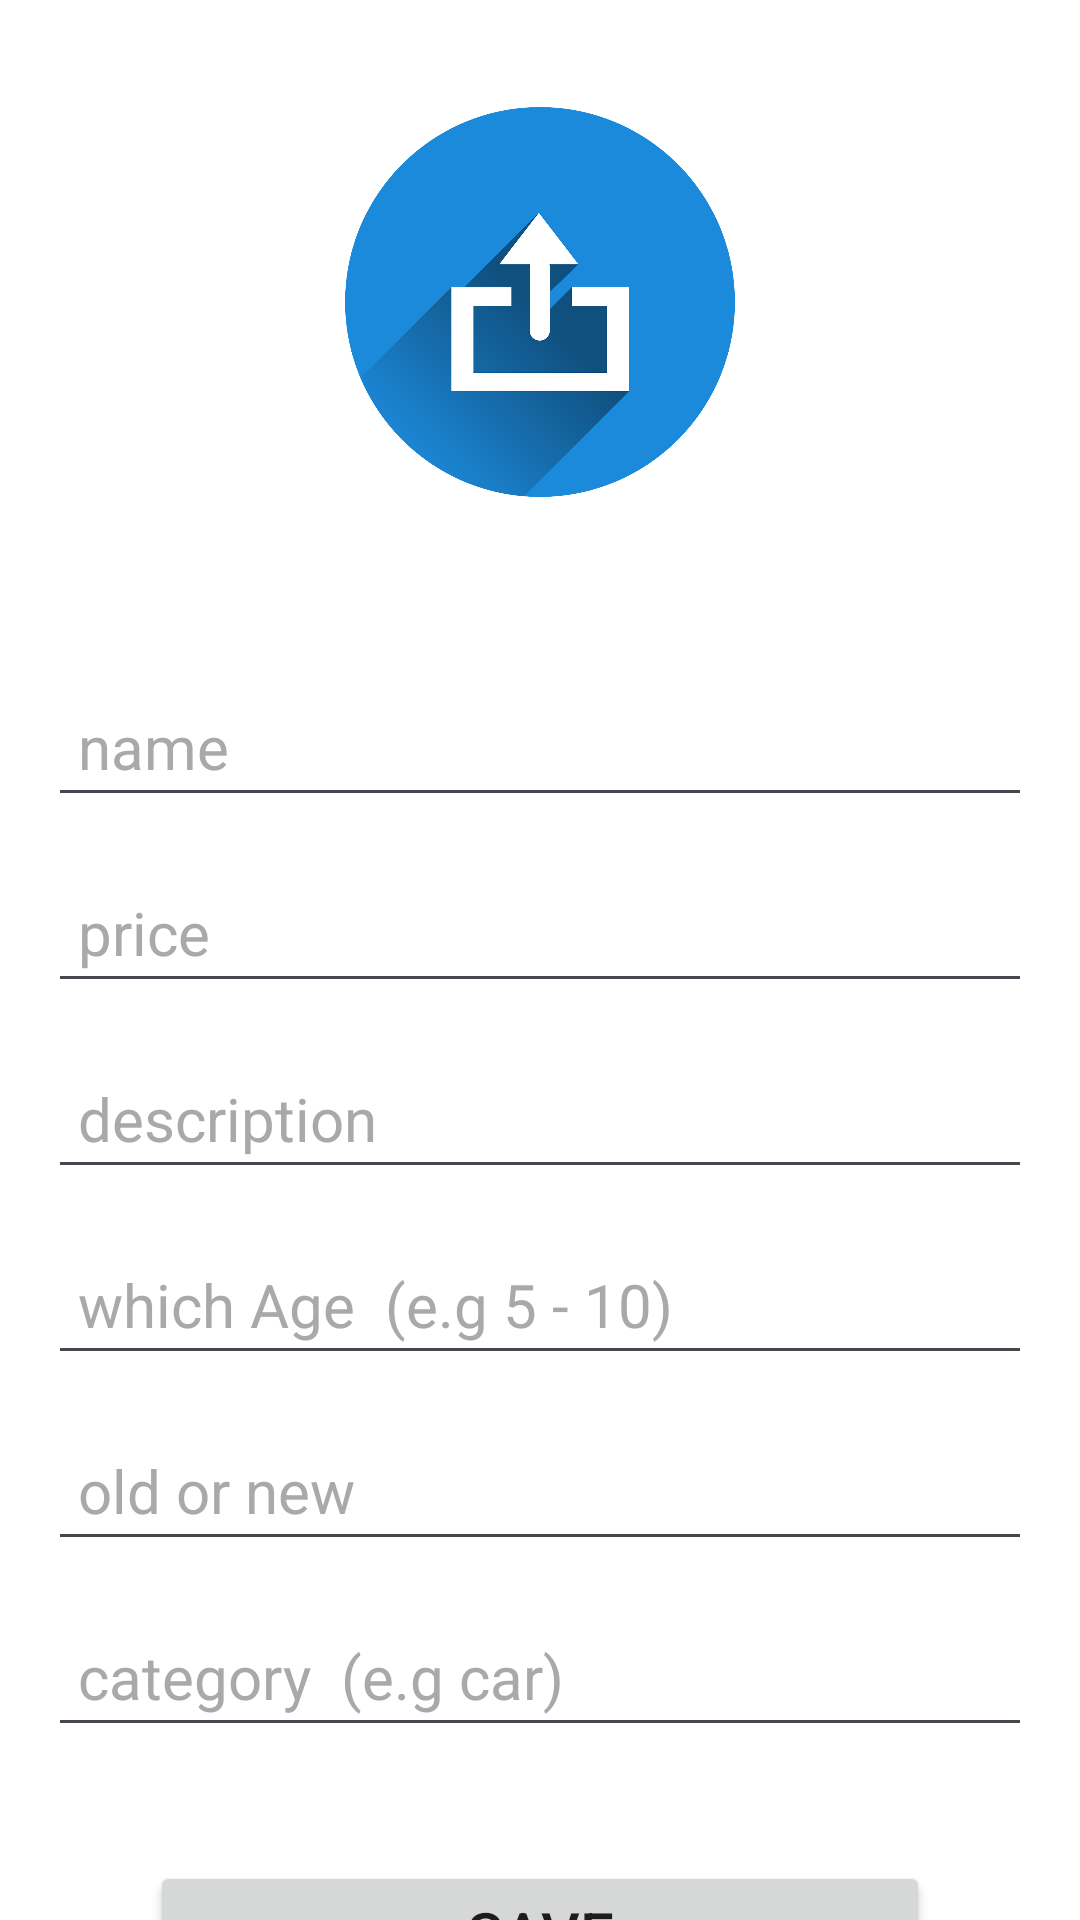

Produce the Android XML layout that renders to this screen, including the resource entries it uses.
<!-- AndroidManifest.xml: application theme Theme.Meetoys -->
<!-- res/layout/edit_mypost.xml -->
<?xml version="1.0" encoding="utf-8"?>
<androidx.constraintlayout.widget.ConstraintLayout xmlns:android="http://schemas.android.com/apk/res/android"
    xmlns:app="http://schemas.android.com/apk/res-auto"
    xmlns:tools="http://schemas.android.com/tools"
    android:layout_width="match_parent"
    android:layout_height="match_parent"
    android:background="#FFF"

    >

    <ImageView
        android:id="@+id/upload"
        android:layout_width="130dp"
        android:layout_height="130dp"
        android:text="Sign Up"
        android:textColor="#FFF"
        android:textSize="35sp"
        android:src="@drawable/upload"
        app:layout_constraintBottom_toBottomOf="parent"
        app:layout_constraintEnd_toEndOf="parent"
        app:layout_constraintStart_toStartOf="parent"
        app:layout_constraintTop_toTopOf="parent"
        app:layout_constraintVertical_bias="0.07" />




    <EditText
        android:id="@+id/name"
        android:layout_width="0dp"
        android:layout_height="wrap_content"
        android:layout_marginStart="16dp"
        android:layout_marginEnd="16dp"
        android:layout_marginTop="0dp"
        android:ems="10"
        android:hint="name"
        android:inputType="textPersonName"
        android:padding="10dp"
        android:textColor="#FFF"
        android:textColorHint="#AAA9A9"
        android:textSize="20sp"
        app:layout_constraintBottom_toBottomOf="parent"
        app:layout_constraintEnd_toEndOf="parent"
        app:layout_constraintStart_toStartOf="parent"
        app:layout_constraintTop_toBottomOf="@+id/upload"
        app:layout_constraintVertical_bias="0.13999999" />

    <EditText
        android:id="@+id/price"
        android:layout_width="0dp"
        android:layout_height="wrap_content"
        android:layout_marginStart="16dp"
        android:layout_marginTop="15dp"
        android:layout_marginEnd="16dp"
        android:ems="10"
        android:hint="price"
        android:padding="10dp"
        android:textColor="#FFF"
        android:textColorHint="#AAA9A9"
        android:textSize="20sp"
        android:inputType="number"
        app:layout_constraintEnd_toEndOf="parent"
        app:layout_constraintStart_toStartOf="parent"
        app:layout_constraintTop_toBottomOf="@+id/name" />

    <EditText
        android:id="@+id/description"
        android:layout_width="0dp"
        android:layout_height="wrap_content"
        android:layout_marginStart="16dp"
        android:layout_marginTop="15dp"
        android:layout_marginEnd="16dp"
        android:ems="10"
        android:inputType="text"
        android:hint="description"

        android:padding="10dp"
        android:textColor="#FFF"
        android:textColorHint="#AAA9A9"
        android:textSize="20sp"
        app:layout_constraintEnd_toEndOf="parent"
        app:layout_constraintStart_toStartOf="parent"
        app:layout_constraintTop_toBottomOf="@+id/price" />
    <EditText
        android:id="@+id/age"
        android:layout_width="0dp"
        android:layout_height="wrap_content"
        android:layout_marginStart="16dp"
        android:layout_marginTop="15dp"
        android:layout_marginEnd="16dp"
        android:ems="10"
        android:inputType="number"
        android:hint="which Age  (e.g 5 - 10)"
        android:padding="10dp"
        android:textColor="#FFF"
        android:textColorHint="#AAA9A9"
        android:textSize="20sp"
        app:layout_constraintEnd_toEndOf="parent"
        app:layout_constraintStart_toStartOf="parent"
        app:layout_constraintTop_toBottomOf="@+id/description" />
    <EditText
        android:id="@+id/condition"
        android:layout_width="0dp"
        android:layout_height="wrap_content"
        android:layout_marginStart="16dp"
        android:layout_marginTop="15dp"
        android:layout_marginEnd="16dp"
        android:ems="10"
        android:inputType="phone"
        android:hint="old or new"
        android:padding="10dp"
        android:textColor="#FFF"
        android:textColorHint="#AAA9A9"
        android:textSize="20sp"
        app:layout_constraintEnd_toEndOf="parent"
        app:layout_constraintStart_toStartOf="parent"
        app:layout_constraintTop_toBottomOf="@+id/age" />



    <EditText
        android:id="@+id/category"
        android:layout_width="0dp"
        android:layout_height="wrap_content"
        android:layout_marginStart="16dp"
        android:layout_marginTop="15dp"
        android:layout_marginEnd="16dp"
        android:ems="10"
        android:inputType="phone"
        android:hint="category  (e.g car)"
        android:padding="10dp"
        android:textColor="#FFF"
        android:textColorHint="#AAA9A9"
        android:textSize="20sp"
        app:layout_constraintEnd_toEndOf="parent"
        app:layout_constraintStart_toStartOf="parent"
        app:layout_constraintTop_toBottomOf="@+id/condition" />



    <Button
        android:id="@+id/btnAddPosts"
        android:layout_width="0dp"
        android:layout_height="wrap_content"
        android:layout_marginStart="50dp"
        android:layout_marginTop="38dp"
        android:layout_marginEnd="50dp"
        android:text="Save"
        android:textSize="20sp"
        android:padding="10dp"
        app:layout_constraintEnd_toEndOf="parent"
        app:layout_constraintStart_toStartOf="parent"
        app:layout_constraintTop_toBottomOf="@+id/category" />




</androidx.constraintlayout.widget.ConstraintLayout>
<!-- resources referenced by this layout -->
<resources>
  <!-- drawable upload: png bitmap (drawable, 169763 bytes) -->
  <style name="Theme.Meetoys" parent="Base.Theme.Meetoys" />
  <style name="Base.Theme.Meetoys" parent="Theme.Material3.DayNight">
          
          
      </style>
</resources>
